Run: headless pygame with SDL's dummy video driver; simulated clock (each Clock.tick advances the game by its frame time, no real sleeping); random seed 0; keys injected as events and as key.get_pressed() state; no mouse input.
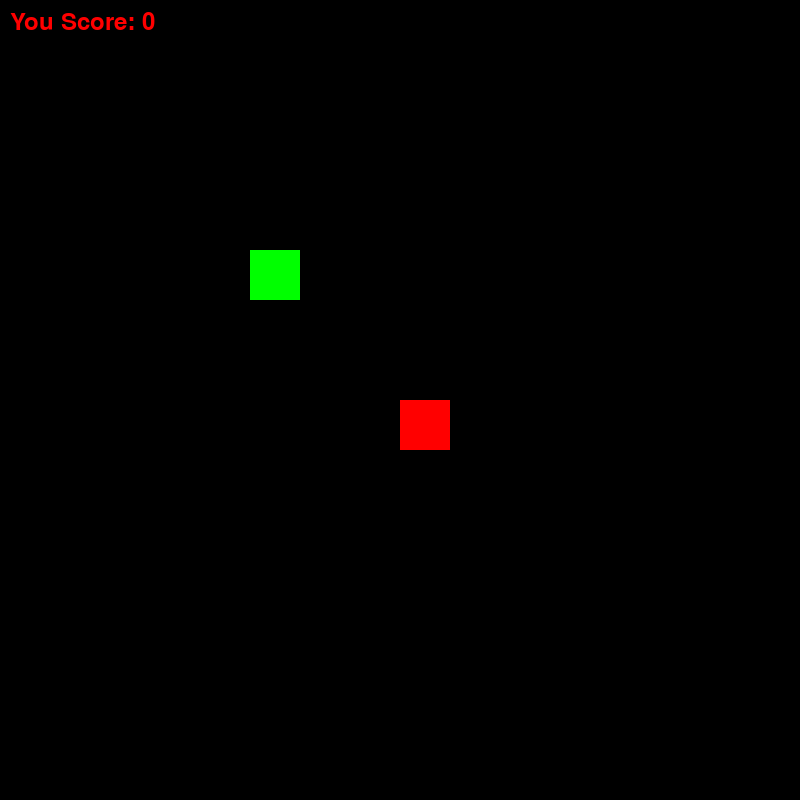
Frame 1 of 4 · flips 1–60 · no input
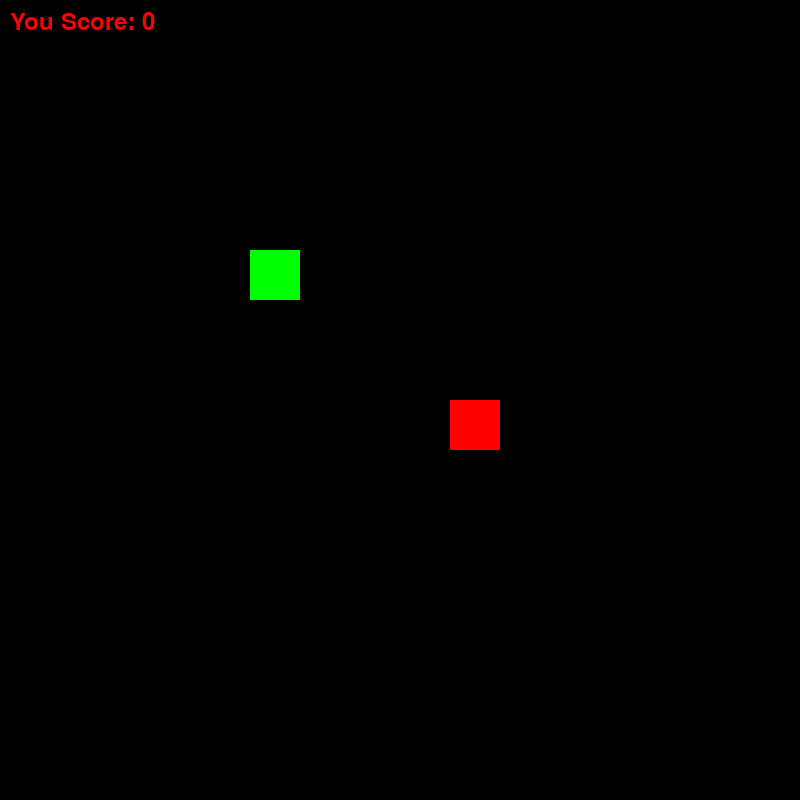
Frame 2 of 4 · flips 61–180 · tapped SPACE, RETURN · held RIGHT (→), D
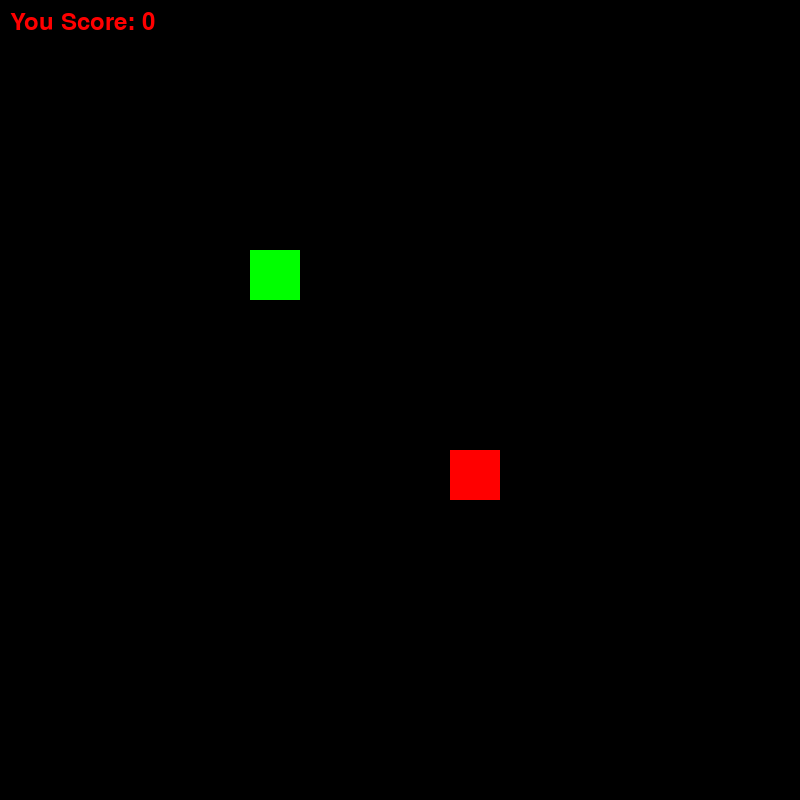
Frame 3 of 4 · flips 181–300 · held DOWN (↓), S
Frame 4 of 4 · flips 301–420 · held LEFT (←), A, UP (↑), W · screen same as frame 2, image omitted

The pygame program that drew these frames:

import pygame, random 

pygame.init()
HEIGHT, WIDTH = 800, 800
BLOCK = 50
WHITE = (255, 255, 255)
RED = (255, 0, 0)
BLUE = (0, 0, 255)
GREEN = (0, 255, 0)
screen = pygame.display.set_mode((HEIGHT, WIDTH))
pygame.display.set_caption('Snake')
clock = pygame.time.Clock()
def Replay(Score):
    run = True
    while run:
        screen.fill((0, 220, 200))
        Snake().score(Score)
        message("You Lost! Press P-Play Again or Q-Quit", RED)
        for event in pygame.event.get():
            if event.type == pygame.QUIT:
                run = False
            if event.type == pygame.KEYDOWN:
                if event.key == pygame.K_p:
                    return main()
                elif event.key == pygame.K_q:
                    run = False
                    return False
        pygame.display.update()

class Food:
    def __init__(self, x, y):
        self.loc = Point(x, y)
    def draw(self):
        pygame.draw.rect(
            screen,
            GREEN,
            pygame.Rect(
                self.loc.x * BLOCK,
                self.loc.y * BLOCK,
                BLOCK,
                BLOCK,
            )
        )

class Point:
    def __init__(self, x, y):
        self.x = x
        self.y = y
        
class Snake:
    def __init__(self):
        self.POINT = [
             Point(
                x=WIDTH // BLOCK // 2,
                y=HEIGHT // BLOCK // 2,
            )
        ]
    def draw(self):
        cordinate = self.POINT[0]
        pygame.draw.rect(
            screen,     
            RED,
            pygame.Rect(cordinate.x*BLOCK, cordinate.y*BLOCK,BLOCK,BLOCK)
        )
        for cordinate in self.POINT[1:]:
            pygame.draw.rect(
            screen,     
            BLUE,
            pygame.Rect(cordinate.x*BLOCK, cordinate.y*BLOCK,BLOCK,BLOCK)
        )
    def move(self, dx, dy):
        for idx in range(len(self.POINT)-1,0, -1):
            cordinate = self.POINT[idx]
            cordinate.x = self.POINT[idx-1].x
            cordinate.y = self.POINT[idx-1].y
        
        point = self.POINT[0]
        point.x += dx
        point.y += dy

        if self.POINT[0].x > WIDTH // BLOCK:
            self.POINT[0].x = 0
        if self.POINT[0].x < 0:
            self.POINT[0].x = (WIDTH // BLOCK)
        if self.POINT[0].y < 0:
            self.POINT[0].y = (WIDTH // BLOCK)
        if self.POINT[0].y > HEIGHT // BLOCK:
            self.POINT[0].y = 0
    
    def check_collision(self, food):
        if food.loc.x != self.POINT[0].x:
            return False
        if food.loc.y != self.POINT[0].y:
            return False
        return True
    def game_over(self):
        cordinate0 = self.POINT[0]
        for cordinate in self.POINT[1:]:
            if cordinate.x == cordinate0.x:
                if cordinate.y == cordinate0.y:
                    return True
        return False
    def food_check(self, x, y):
        for cordinate in self.POINT:
            if cordinate.x == x:
                if cordinate.y == y:
                    return True
        return False
    def score(self, Score_):
        Score = pygame.font.SysFont("arial", 35).render("You Score: "+str(Score_),True, RED)
        screen.blit(Score, (10, 10))
        return len(self.POINT)-1

def draw_line():
    for x in range(0, WIDTH, BLOCK):
        pygame.draw.line(
            screen,
            WHITE,
            start_pos=(x, 0),
            end_pos=(x, WIDTH)
        )
    for y in range(0, HEIGHT, BLOCK):
        pygame.draw.line(
            screen,
            WHITE,
            start_pos=(0, y),
            end_pos=(HEIGHT, y)
        )
def message(msg, color):
    mesg = pygame.font.SysFont("bahnschrift", 25).render(msg, True, color)
    screen.blit(mesg, [180, 380])

def location_food(food, snake):
    run = True
    while run:
        x = random.randint(0, WIDTH // BLOCK - 1)
        y = random.randint(0, HEIGHT // BLOCK - 1)
        run = snake.food_check(x, y)
    food.loc.x, food.loc.y = x, y

def main():
    runing = True
    snake = Snake()
    food = Food(5, 5)
    dx, dy = 0, 0
    Score = 0
    while runing:
        screen.fill((0, 0, 0))
        for event in pygame.event.get():
            if event.type == pygame.QUIT:
                runing = False
            if event.type == pygame.KEYDOWN:
                if event.key == pygame.K_RIGHT and (dx != -1 or dy != 0):
                    dx, dy = 1, 0
                elif event.key == pygame.K_LEFT and (dx != 1 or dy != 0):
                    dx, dy = -1, 0
                elif event.key == pygame.K_UP and (dx != 0 or dy != 1):
                    dx, dy = 0, -1
                elif event.key == pygame.K_DOWN and (dx != 0 or dy != -1):
                    dx, dy = 0, 1
        press = pygame.key.get_pressed()
        snake.move(dx, dy)
        if snake.game_over():
            runing = Replay(Score)

        if snake.check_collision(food):
            snake.POINT.append(Point(snake.POINT[-1].x, snake.POINT[-1].y))
            location_food(food, snake)
        snake.draw()
        food.draw()
        # draw_line()
        Score = snake.score(Score)
        pygame.display.update()
        clock.tick(10)

if __name__ == '__main__':
    main()
